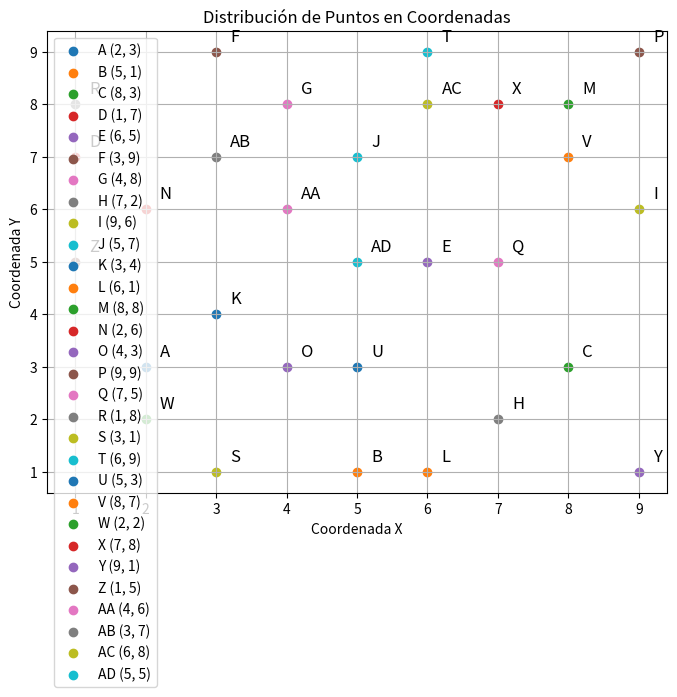

Here is the Python script that generated this plot:
import numpy as np
from scipy.spatial import distance_matrix
import pandas as pd
import matplotlib.pyplot as plt

# Definir los puntos con sus coordenadas en el plano 2D
puntos = {
    "A": (2, 3),
    "B": (5, 1),
    "C": (8, 3),
    "D": (1, 7),
    "E": (6, 5),
    "F": (3, 9),
    "G": (4, 8),
    "H": (7, 2),
    "I": (9, 6),
    "J": (5, 7),
    "K": (3, 4),
    "L": (6, 1),
    "M": (8, 8),
    "N": (2, 6),
    "O": (4, 3),
    "P": (9, 9),
    "Q": (7, 5),
    "R": (1, 8),
    "S": (3, 1),
    "T": (6, 9),
    "U": (5, 3),
    "V": (8, 7),
    "W": (2, 2),
    "X": (7, 8),
    "Y": (9, 1),
    "Z": (1, 5),
    "AA": (4, 6),
    "AB": (3, 7),
    "AC": (6, 8),
    "AD": (5, 5)
}

# Extraer nombres y coordenadas de los puntos
nombres = list(puntos.keys())
coordenadas = np.array(list(puntos.values()))

# Calcular la matriz de distancias
distancias = distance_matrix(coordenadas, coordenadas)
df_distancias = pd.DataFrame(distancias, index=nombres, columns=nombres)

# Mostrar la matriz de distancias
print("Matriz de distancias entre puntos:")
print(df_distancias)

# Definir un umbral de distancia para formar clusters
umbral = 4.5
clusters = []
visitados = set()

# Crear clusters en base al umbral de distancia
for i, nombre_fila in enumerate(nombres):
    if nombre_fila in visitados:
        continue
    nuevo_cluster = [nombre_fila]
    visitados.add(nombre_fila)
    for j, nombre_col in enumerate(nombres):
        if i != j and distancias[i, j] <= umbral:
            if nombre_col not in visitados:
                nuevo_cluster.append(nombre_col)
                visitados.add(nombre_col)
    clusters.append(nuevo_cluster)

# Mostrar los clusters formados
print("\nClusters formados con umbral de distancia 4.5:")
for i, cluster in enumerate(clusters, 1):
    print(f"Cluster {i}: {', '.join(cluster)}")

# Visualizar los puntos y los clusters en un gráfico
plt.figure(figsize=(8, 6))
for i, nombre in enumerate(nombres):
    x, y = coordenadas[i]
    plt.scatter(x, y, label=f'{nombre} ({x}, {y})')
    plt.text(x + 0.2, y + 0.2, nombre, fontsize=12)
plt.xlabel("Coordenada X")
plt.ylabel("Coordenada Y")
plt.title("Distribución de Puntos en Coordenadas")
plt.legend()
plt.grid(True)
#plt.show()

plt.savefig("Grafica_Matriz.png")
